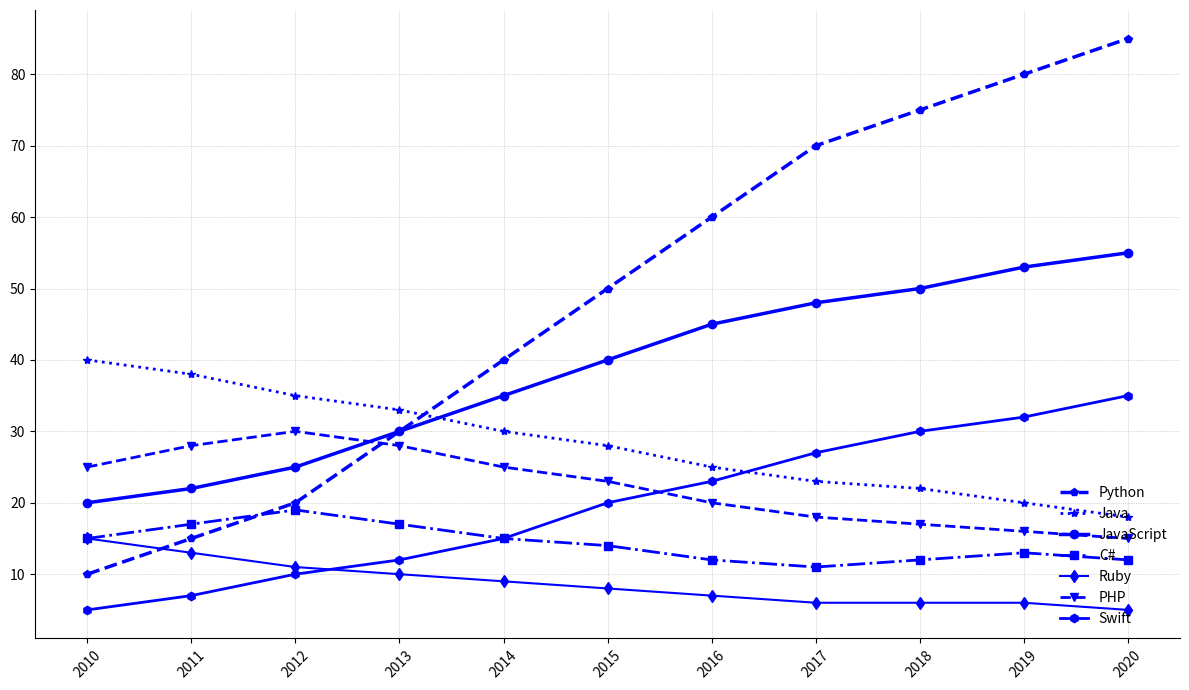

Write the Python code that produced this figure.
import matplotlib.pyplot as plt
import numpy as np

years = np.arange(2010, 2021)

python_interest = [10, 15, 20, 30, 40, 50, 60, 70, 75, 80, 85]
java_interest = [40, 38, 35, 33, 30, 28, 25, 23, 22, 20, 18]
javascript_interest = [20, 22, 25, 30, 35, 40, 45, 48, 50, 53, 55]
csharp_interest = [15, 17, 19, 17, 15, 14, 12, 11, 12, 13, 12]
ruby_interest = [15, 13, 11, 10, 9, 8, 7, 6, 6, 6, 5]

php_interest = [25, 28, 30, 28, 25, 23, 20, 18, 17, 16, 15]
swift_interest = [5, 7, 10, 12, 15, 20, 23, 27, 30, 32, 35]

fig, ax = plt.subplots(figsize=(12, 7))

ax.plot(years, python_interest, marker='p', linestyle='--', color='blue', linewidth=2.5)
ax.plot(years, java_interest, marker='*', linestyle=':', color='blue', linewidth=2)
ax.plot(years, javascript_interest, marker='o', linestyle='-', color='blue', linewidth=2.5)
ax.plot(years, csharp_interest, marker='s', linestyle='-.', color='blue', linewidth=2)
ax.plot(years, ruby_interest, marker='d', linestyle='-', color='blue', linewidth=1.5)
ax.plot(years, php_interest, marker='v', linestyle='--', color='blue', linewidth=2)
ax.plot(years, swift_interest, marker='h', linestyle='-', color='blue', linewidth=2)

ax.grid(color='gray', linestyle=':', linewidth=0.5, alpha=0.6)
ax.spines['top'].set_visible(False)
ax.spines['right'].set_visible(False)

plt.xticks(years, rotation=45)
plt.legend(['Python', 'Java', 'JavaScript', 'C#', 'Ruby', 'PHP', 'Swift'], loc='lower right', frameon=False)

plt.tight_layout()
plt.show()
